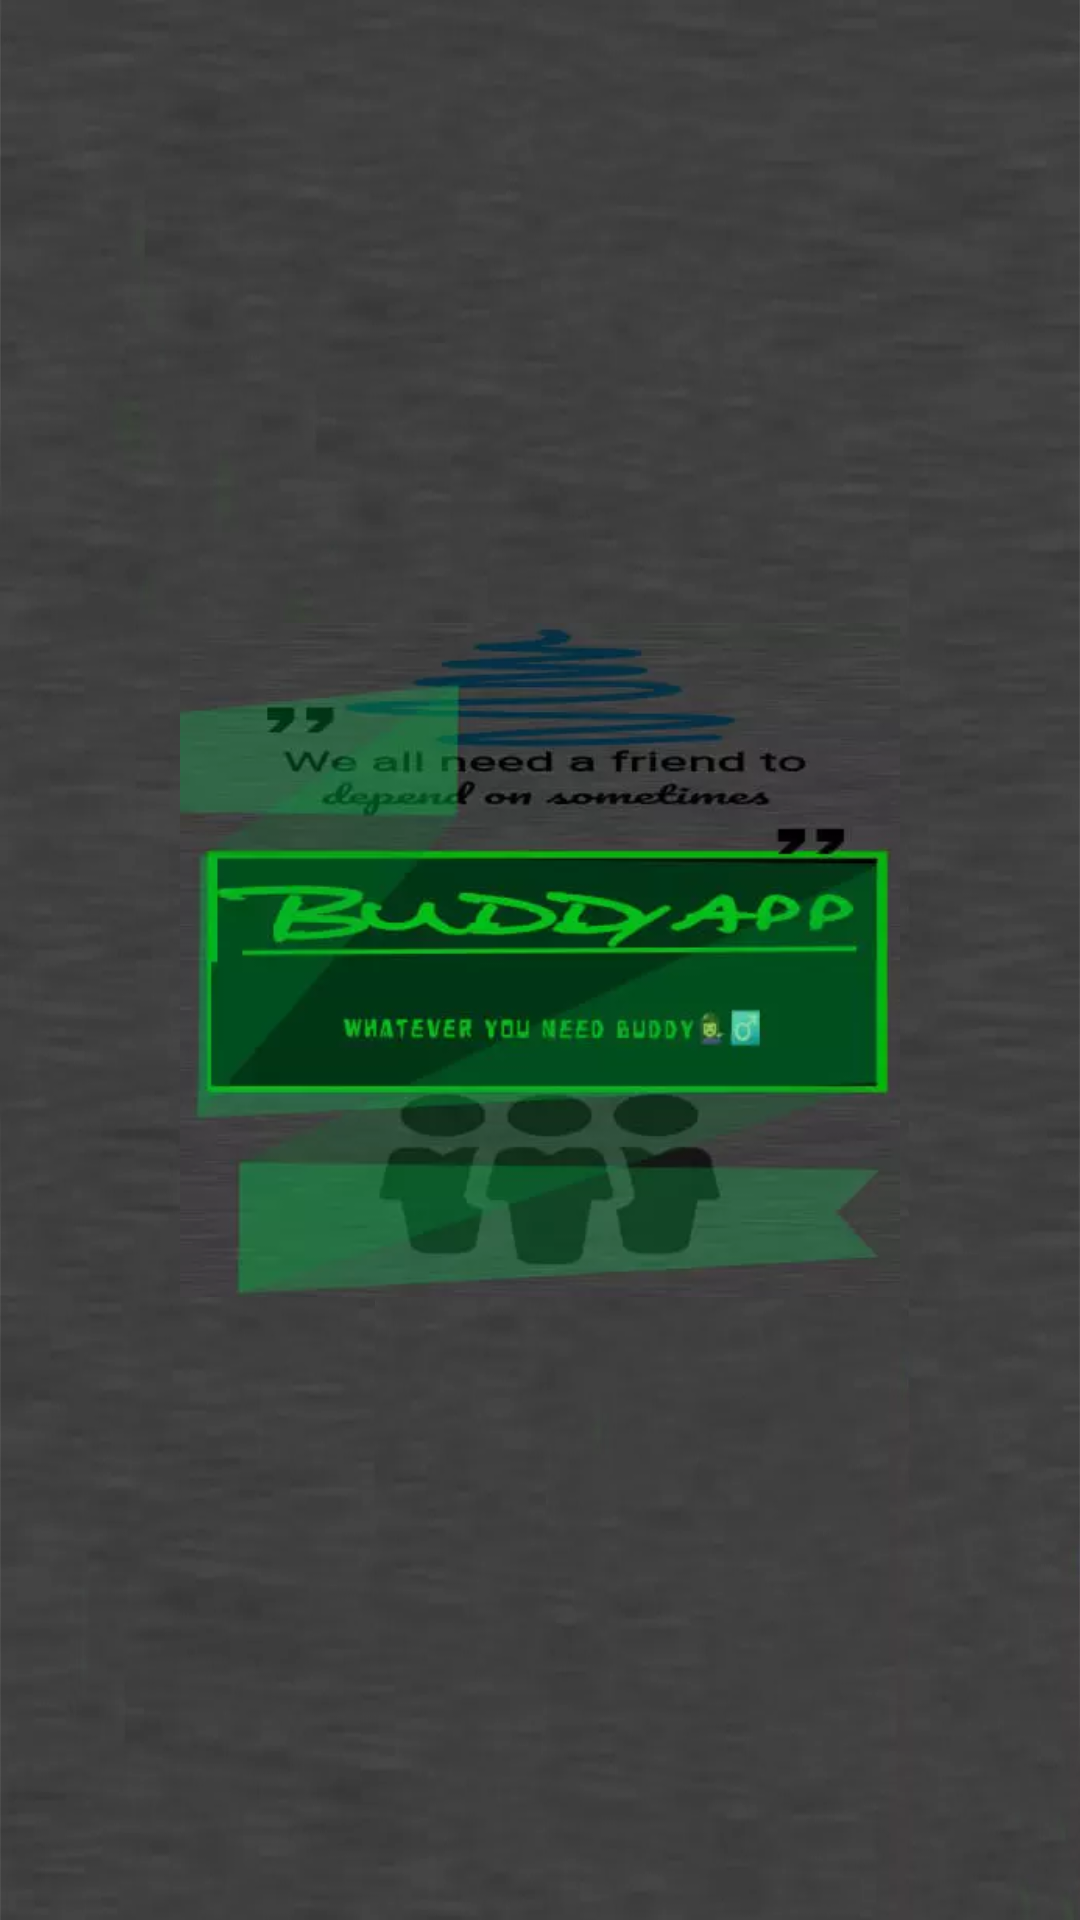

Here is an Android app screen rendered from its layout file. Give the layout XML and the strings, colors and styles it references.
<!-- AndroidManifest.xml: activity theme AppTheme -->
<!-- res/layout/activity_splash.xml -->
<?xml version="1.0" encoding="utf-8"?>
<RelativeLayout xmlns:android="http://schemas.android.com/apk/res/android"
    xmlns:tools="http://schemas.android.com/tools"
    android:layout_width="match_parent"
    android:layout_height="match_parent"
    android:padding="40dp"
    android:background="@drawable/backgroundbuddy"
    tools:context=".Activities.SplashActivity">
<LinearLayout
    android:layout_width="match_parent"
    android:layout_height="match_parent"
    android:gravity="center"
    android:orientation="vertical">
    <ImageView
        android:id="@+id/logo"
        android:layout_width="match_parent"
        android:layout_height="wrap_content"
        android:layout_marginRight="20dp"
        android:layout_marginLeft="20dp"
        android:layout_gravity="center_vertical|center_horizontal"
        android:contentDescription="TODO"
        android:src="@drawable/buddy_logo" />

</LinearLayout>
</RelativeLayout>
<!-- resources referenced by this layout -->
<resources>
  <!-- drawable backgroundbuddy: webp bitmap (drawable, 26144 bytes) -->
  <!-- drawable buddy_logo: webp bitmap (drawable, 10610 bytes) -->
  <style name="AppTheme" parent="Theme.AppCompat.Light.NoActionBar">
          
          <item name="colorPrimary">@color/colorPrimary</item>
          <item name="colorPrimaryDark">@color/colorPrimaryDark</item>
          <item name="colorAccent">@color/colorAccent</item>
  
      </style>
  <color name="colorPrimary">#1FA210</color>
  <color name="colorPrimaryDark">#DC045F09</color>
  <color name="colorAccent">#67DF69</color>
</resources>
